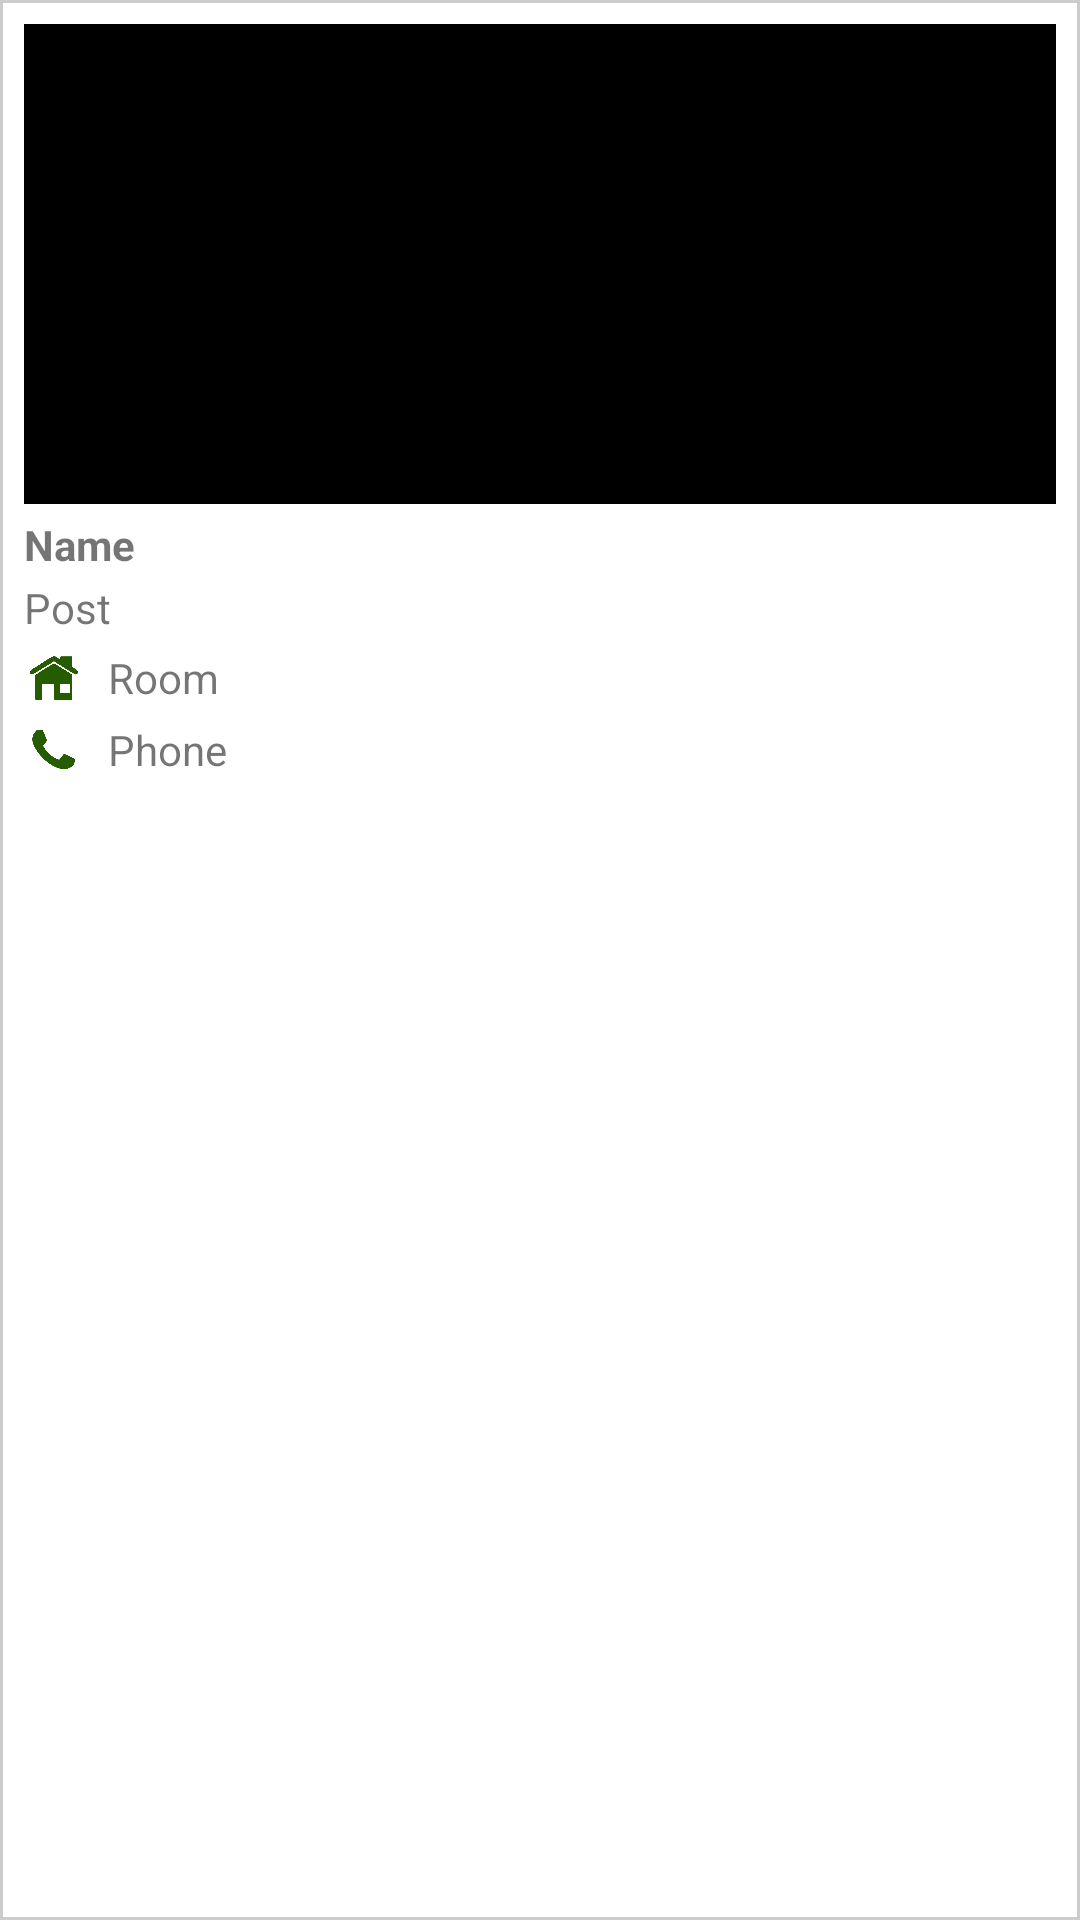

Reconstruct the res/layout file that produces this screen, plus the resources it refers to.
<!-- AndroidManifest.xml: application theme AppTheme -->
<!-- res/layout/council_member.xml -->
<?xml version="1.0" encoding="utf-8"?>
<LinearLayout
    xmlns:android="http://schemas.android.com/apk/res/android"
    android:orientation="vertical"
    android:layout_width="match_parent"
    android:layout_height="match_parent"
    android:padding="8dp"
    android:background="@drawable/card"
    android:drawSelectorOnTop="true">

    <ImageView
        android:id="@+id/council_member_photo"
        android:layout_width="match_parent"
        android:layout_height="160dp"
        android:background="@android:color/black"/>

    <TextView
        android:id="@+id/council_member_name"
        android:layout_width="match_parent"
        android:layout_height="wrap_content"
        android:layout_marginTop="4dp"
        android:text="Name"
        android:textStyle="bold"/>

    <TextView
        android:id="@+id/council_member_post"
        android:layout_width="match_parent"
        android:layout_height="wrap_content"
        android:layout_marginTop="2dp"
        android:text="Post"/>

    <LinearLayout
        android:layout_width="match_parent"
        android:layout_height="wrap_content"
        android:layout_marginTop="4dp"
        android:orientation="horizontal">

        <ImageView
            android:layout_width="20dp"
            android:layout_height="20dp"
            android:padding="2dp"
            android:layout_marginRight="8dp"
            android:src="@drawable/home_icon" />

        <TextView
            android:id="@+id/council_member_room"
            android:layout_width="wrap_content"
            android:layout_height="wrap_content"
            android:text="Room"
            android:layout_gravity="center_vertical"/>

    </LinearLayout>

    <LinearLayout
        android:id="@+id/council_member_call"
        android:layout_width="match_parent"
        android:layout_height="wrap_content"
        android:layout_marginTop="4dp"
        android:orientation="horizontal">

        <ImageView
            android:layout_width="20dp"
            android:layout_height="20dp"
            android:layout_marginRight="8dp"
            android:src="@drawable/call_icon" />

        <TextView
            android:id="@+id/council_member_phone"
            android:layout_width="wrap_content"
            android:layout_height="wrap_content"
            android:text="Phone"
            android:layout_gravity="center_vertical"/>

    </LinearLayout>

</LinearLayout>
<!-- resources referenced by this layout -->
<resources>
  <!-- drawable call_icon: png bitmap (drawable, 18883 bytes) -->
  <!-- drawable card (drawable) -->
  <?xml version="1.0" encoding="UTF-8"?>
  <shape
      xmlns:android="http://schemas.android.com/apk/res/android"
      android:shape="rectangle">
      <stroke android:width="1dp" android:color="#CCCCCC"/>
      <solid android:color="@android:color/white" />
  </shape>
  <!-- drawable home_icon: png bitmap (drawable, 15911 bytes) -->
  <style name="AppTheme" parent="Theme.AppCompat.Light.DarkActionBar">
          
          <item name="colorPrimary">@color/colorPrimary</item>
          <item name="colorPrimaryDark">@color/colorPrimaryDark</item>
          <item name="colorAccent">@color/colorAccent</item>
      </style>
  <color name="colorPrimary">#003100</color>
  <color name="colorPrimaryDark">#002a00</color>
  <color name="colorAccent">#006700</color>
</resources>
